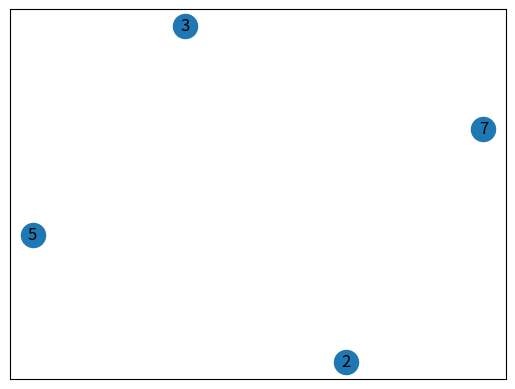

Recreate this plot in Python.
# -*- coding: utf-8 -*-

import matplotlib.pyplot as plt
import networkx as nx
from itertools import combinations, chain
import itertools
import copy
from random import randrange

################### GRAPH GENERATOR ###################
def generateGraph(n):
    mydict = {}
    for i in range(1, n):
        values = []
        for j in range(1, randrange(1, n)):
            if(i != j):
                values.append(str(j))
        mydict[str(i)] = values

    return mydict


################### Brute Force #####################

def plotBF(conjuntoMaximoIndependente):

    if (conjuntoMaximoIndependente == None):
        print("Grafo vazio")
        return

    conjuntoMaximoIndependente_plot = nx.Graph()

    for i in conjuntoMaximoIndependente:
        conjuntoMaximoIndependente_plot.add_node(i)

    nx.draw_networkx(conjuntoMaximoIndependente_plot)
    plt.savefig("conjuntoMaximoIndependente_forcaBruta.png")

def findsubsets(s):
    subsets = []
    for i in range(len(s), 0, -1):
        subsets.append(list(itertools.combinations(s, i)))
    return subsets


def maxIndSetBF(graph):
    subsets_lists = findsubsets(graph)

    for subset_list in subsets_lists:  # [('a', 'b', 'c')]
        for subset in subset_list:  # ('a', 'b', 'c')
            flag = False
            for vertex in subset:  # a
                for vertex_else in subset:
                    if(vertex_else != vertex):
                        if vertex_else in graph[vertex]:
                            flag = True
                            break
                if(flag):
                    break
            if (not flag):
                return subset
    return None

######################################################

################ Heuristic Algorithm #################

def plotHA(conjuntoMaximoIndependente):

    conjuntoMaximoIndependente_plot = nx.Graph()

    for i in conjuntoMaximoIndependente.keys():
        conjuntoMaximoIndependente_plot.add_node(i)

    for i in conjuntoMaximoIndependente.keys():
        for j in conjuntoMaximoIndependente[i]:
            conjuntoMaximoIndependente_plot.add_edge(i, j)

    nx.draw_networkx(conjuntoMaximoIndependente_plot)
    plt.savefig("conjuntoMaximoIndependente_algoritmoHeuristico.png")

def degree(graph):
    l = 0
    v = -1
    for i in graph.keys():
        if(len(graph[i]) > l):
            l = len(graph[i])
            v = i
    return v


def delete(graph, v):
    graph.pop(v)
    for i in graph.keys():
        for j in graph[i]:
            if(j == v):
                graph[i].remove(j)
    return graph

def deleteNeighbors(graph, v):
    for i in range(0, len(graph[v])):
        graph = delete(graph, graph[v][0])
    return graph

import copy

def maxIndSetHA(graph):
    v = degree(graph)

    if(v == -1):
        return graph

    graph1 = copy.deepcopy(graph)
    graph2 = copy.deepcopy(graph)

    n1 = delete(graph1, v)
    n2 = deleteNeighbors(graph2, v)

    return maxIndSetHA(n1) if(len(n1) > len(n2)) else maxIndSetHA(n2)


######################################################


# INSTÂNCIA DO PROBLEMA

graph = {"a": ["b", "c"],
         "b": ["a", "c"],
         "c": ["a", "b"],
         "d": ["e", "f", "g", "h"],
         "e": ["d", "f"],
         "f": ["e", "d", "g", "h"],
         "g": ["d", "f", "h", "n"],
         "h": ["d", "f", "g", "n"],
         "i": ["j", "k", "n"],
         "j": ["i", "k", "l"],
         "k": ["i", "j", "l", "m", "n"],
         "l": ["j", "k", "m"],
         "m": ["k", "l", "n"],
         "n": ["i", "g", "h", "k", "m"],
         "o": ["p", "q"],
         "p": ["o", "q"],
         "q": ["o", "p"],
         "r": ["s", "t"],
         "s": ["r", "t"],
         "t": ["r", "s", "u"],
         "u": ["t"],
         "v": ["x"],
         "x": ["v"]
		}

graph = generateGraph(10)
print(graph)
plotBF(maxIndSetBF(graph))
#plotHA(maxIndSetHA(graph))
